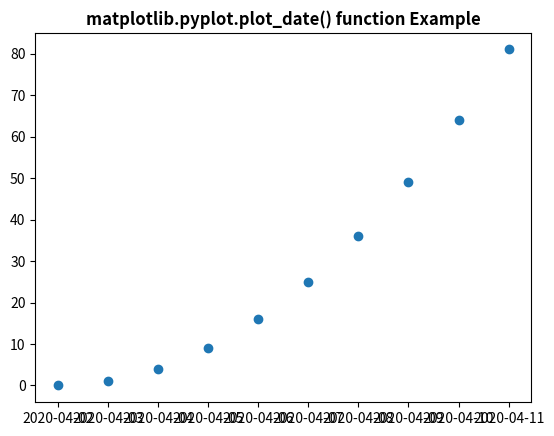

Write Python code to recreate this figure.
# Implementation of matplotlib function
import datetime
import matplotlib.pyplot as plt
from matplotlib.dates import drange
import numpy as np

date1 = datetime.datetime(2020, 4, 2)
date2 = datetime.datetime(2020, 4, 12)
delta = datetime.timedelta(hours = 24)
dates = drange(date1, date2, delta)

y = np.arange(len(dates))

plt.plot_date(dates, y ** 2)
plt.title('matplotlib.pyplot.plot_date() function Example', fontweight ="bold")
plt.show()
